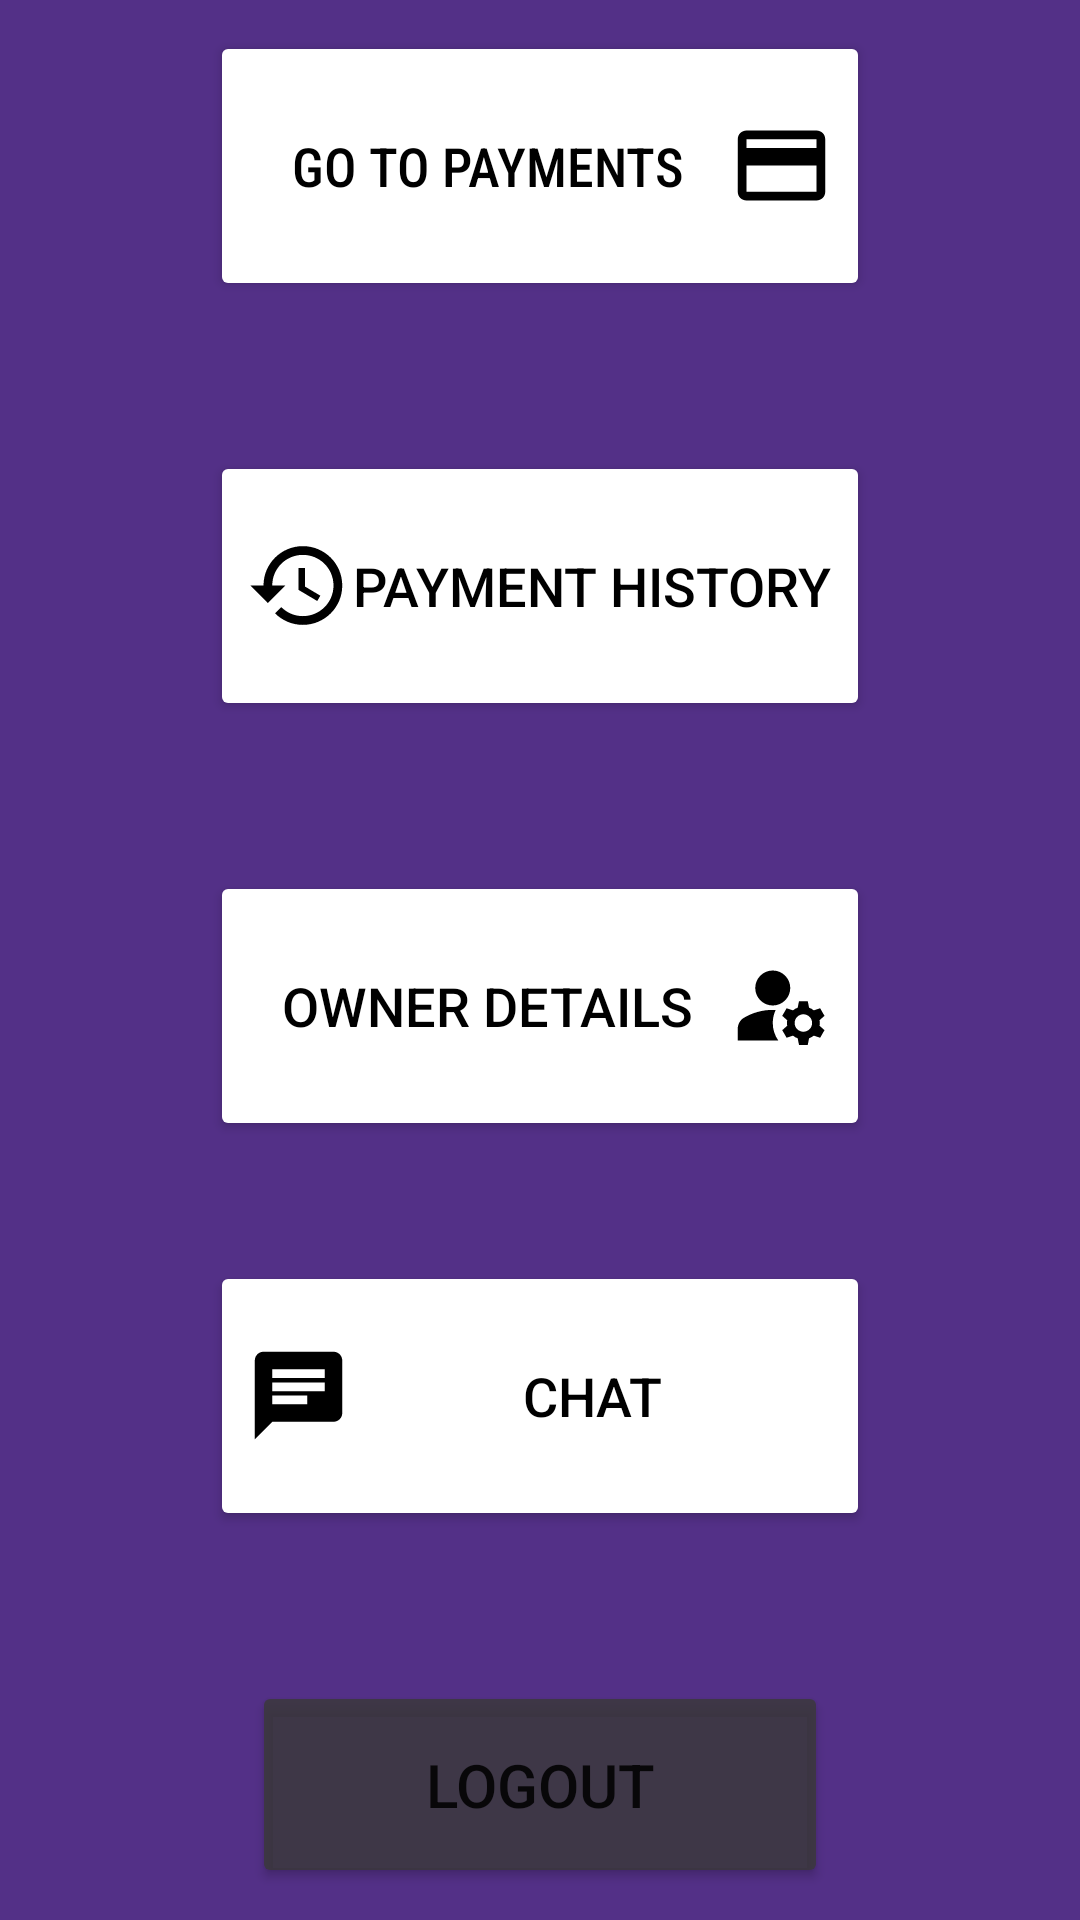

Layout XML and referenced resources for this Android screen:
<!-- AndroidManifest.xml: application theme Theme.MyApplication -->
<!-- res/layout/activity_finance_home.xml -->
<?xml version="1.0" encoding="utf-8"?>
<LinearLayout xmlns:android="http://schemas.android.com/apk/res/android"
    xmlns:app="http://schemas.android.com/apk/res-auto"
    xmlns:tools="http://schemas.android.com/tools"
    android:layout_width="match_parent"
    android:layout_height="match_parent"
    android:layout_margin="10dp"
    android:background="#533087"
    android:gravity="center"
    android:orientation="vertical"
    android:padding="10dp"
    tools:context=".FinanceHomeActivity"
    android:id="@+id/financeLayout"
    >

    <Button
        android:id="@+id/goToFinanceMainBtnFina"
        android:layout_width="220dp"
        android:layout_height="90dp"
        android:layout_marginBottom="50dp"
        android:backgroundTint="@color/white"
        android:drawableRight="@drawable/baseline_payment_24"
        android:fontFamily="sans-serif-condensed-medium"
        android:text="@string/go_to_payments"
        android:textColor="@color/black"
        android:textSize="18sp"
        app:cornerRadius="50dp" />

    <Button
        android:id="@+id/goToHistoryBtnFina"
        android:layout_width="220dp"
        android:layout_height="90dp"
        android:layout_marginBottom="50dp"
        android:backgroundTint="@color/white"
        android:drawableLeft="@drawable/pay_hist"
        android:fontFamily="sans-serif-medium"
        android:text="@string/payment_history"
        android:textColor="@color/black"
        android:textSize="18sp"
        app:cornerRadius="50dp" />

    <Button
        android:id="@+id/goToOwnerDataBtnFina"
        android:layout_width="220dp"
        android:layout_height="90dp"
        android:layout_marginBottom="20dp"
        android:backgroundTint="@color/white"
        android:drawableRight="@drawable/owner_det"
        android:fontFamily="sans-serif-medium"
        android:text="@string/owner_details"
        android:textColor="@color/black"
        android:textSize="18sp"
        app:cornerRadius="50dp" />

    <Button
        android:id="@+id/chatbtn"
        android:layout_width="220dp"
        android:layout_height="90dp"
        android:backgroundTint="@color/white"
        android:drawableLeft="@drawable/chat"
        android:text="Chat"
        android:textColor="@color/black"
        android:textSize="18sp"
        app:cornerRadius="50dp"
        android:layout_marginTop="20dp"
        />


    <Button
        android:id="@+id/logoutBtnfinance"
        android:layout_width="192dp"
        android:layout_height="69dp"
        android:layout_gravity="center"
        android:layout_marginTop="50dp"
        android:backgroundTint="#D03A3939"
        android:drawableRight="@drawable/baseline_logout_24"
        android:gravity="center"
        android:text="@string/logout"
        android:textSize="20sp" />


</LinearLayout>
<!-- resources referenced by this layout -->
<resources>
  <color name="black">#FF000000</color>
  <color name="white">#FFFFFF</color>
  <!-- drawable baseline_payment_24 (drawable) -->
  <vector android:height="35dp" android:tint="#000"
      android:viewportHeight="24" android:viewportWidth="24"
      android:width="35dp" xmlns:android="http://schemas.android.com/apk/res/android">
      <path android:fillColor="@android:color/white" android:pathData="M20,4L4,4c-1.11,0 -1.99,0.89 -1.99,2L2,18c0,1.11 0.89,2 2,2h16c1.11,0 2,-0.89 2,-2L22,6c0,-1.11 -0.89,-2 -2,-2zM20,18L4,18v-6h16v6zM20,8L4,8L4,6h16v2z"/>
  </vector>
  <!-- drawable chat (drawable) -->
  <vector android:autoMirrored="true" android:height="35dp"
      android:tint="#000000" android:viewportHeight="24"
      android:viewportWidth="24" android:width="35dp" xmlns:android="http://schemas.android.com/apk/res/android">
      <path android:fillColor="@android:color/white" android:pathData="M20,2L4,2c-1.1,0 -1.99,0.9 -1.99,2L2,22l4,-4h14c1.1,0 2,-0.9 2,-2L22,4c0,-1.1 -0.9,-2 -2,-2zM6,9h12v2L6,11L6,9zM14,14L6,14v-2h8v2zM18,8L6,8L6,6h12v2z"/>
  </vector>
  <!-- drawable owner_det (drawable) -->
  <vector android:height="35dp" android:tint="#000"
      android:viewportHeight="24" android:viewportWidth="24"
      android:width="35dp" xmlns:android="http://schemas.android.com/apk/res/android">
      <path android:fillColor="@android:color/white" android:pathData="M10,8m-4,0a4,4 0,1 1,8 0a4,4 0,1 1,-8 0"/>
      <path android:fillColor="@android:color/white" android:pathData="M10.67,13.02C10.45,13.01 10.23,13 10,13c-2.42,0 -4.68,0.67 -6.61,1.82C2.51,15.34 2,16.32 2,17.35V20h9.26C10.47,18.87 10,17.49 10,16C10,14.93 10.25,13.93 10.67,13.02z"/>
      <path android:fillColor="@android:color/white" android:pathData="M20.75,16c0,-0.22 -0.03,-0.42 -0.06,-0.63l1.14,-1.01l-1,-1.73l-1.45,0.49c-0.32,-0.27 -0.68,-0.48 -1.08,-0.63L18,11h-2l-0.3,1.49c-0.4,0.15 -0.76,0.36 -1.08,0.63l-1.45,-0.49l-1,1.73l1.14,1.01c-0.03,0.21 -0.06,0.41 -0.06,0.63s0.03,0.42 0.06,0.63l-1.14,1.01l1,1.73l1.45,-0.49c0.32,0.27 0.68,0.48 1.08,0.63L16,21h2l0.3,-1.49c0.4,-0.15 0.76,-0.36 1.08,-0.63l1.45,0.49l1,-1.73l-1.14,-1.01C20.72,16.42 20.75,16.22 20.75,16zM17,18c-1.1,0 -2,-0.9 -2,-2s0.9,-2 2,-2s2,0.9 2,2S18.1,18 17,18z"/>
  </vector>
  <!-- drawable pay_hist (drawable) -->
  <vector android:height="35dp" android:tint="#000"
      android:viewportHeight="24" android:viewportWidth="24"
      android:width="35dp" xmlns:android="http://schemas.android.com/apk/res/android">
      <path android:fillColor="@android:color/white" android:pathData="M13,3c-4.97,0 -9,4.03 -9,9L1,12l3.89,3.89 0.07,0.14L9,12L6,12c0,-3.87 3.13,-7 7,-7s7,3.13 7,7 -3.13,7 -7,7c-1.93,0 -3.68,-0.79 -4.94,-2.06l-1.42,1.42C8.27,19.99 10.51,21 13,21c4.97,0 9,-4.03 9,-9s-4.03,-9 -9,-9zM12,8v5l4.28,2.54 0.72,-1.21 -3.5,-2.08L13.5,8L12,8z"/>
  </vector>
  <string name="go_to_payments">Go to Payments</string>
  <string name="logout">LOGOUT</string>
  <string name="owner_details">Owner Details</string>
  <string name="payment_history">Payment History</string>
  <style name="Theme.MyApplication" parent="Theme.MaterialComponents.DayNight.NoActionBar">
          
          <item name="colorPrimary">@color/purple_500</item>
          <item name="colorPrimaryVariant">@color/purple_200</item>
          <item name="colorOnPrimary">#FFFFFF</item>
          
          <item name="colorSecondary">@color/teal_200</item>
          <item name="colorSecondaryVariant">@color/teal_700</item>
          <item name="colorOnSecondary">@color/black</item>
          
          <item name="android:statusBarColor">?attr/colorPrimaryVariant</item>
          
      </style>
  <color name="purple_500">#FF6200EE</color>
  <color name="purple_200">#FFBB86FC</color>
  <color name="teal_200">#FF03DAC5</color>
  <color name="teal_700">#FF018786</color>
</resources>
